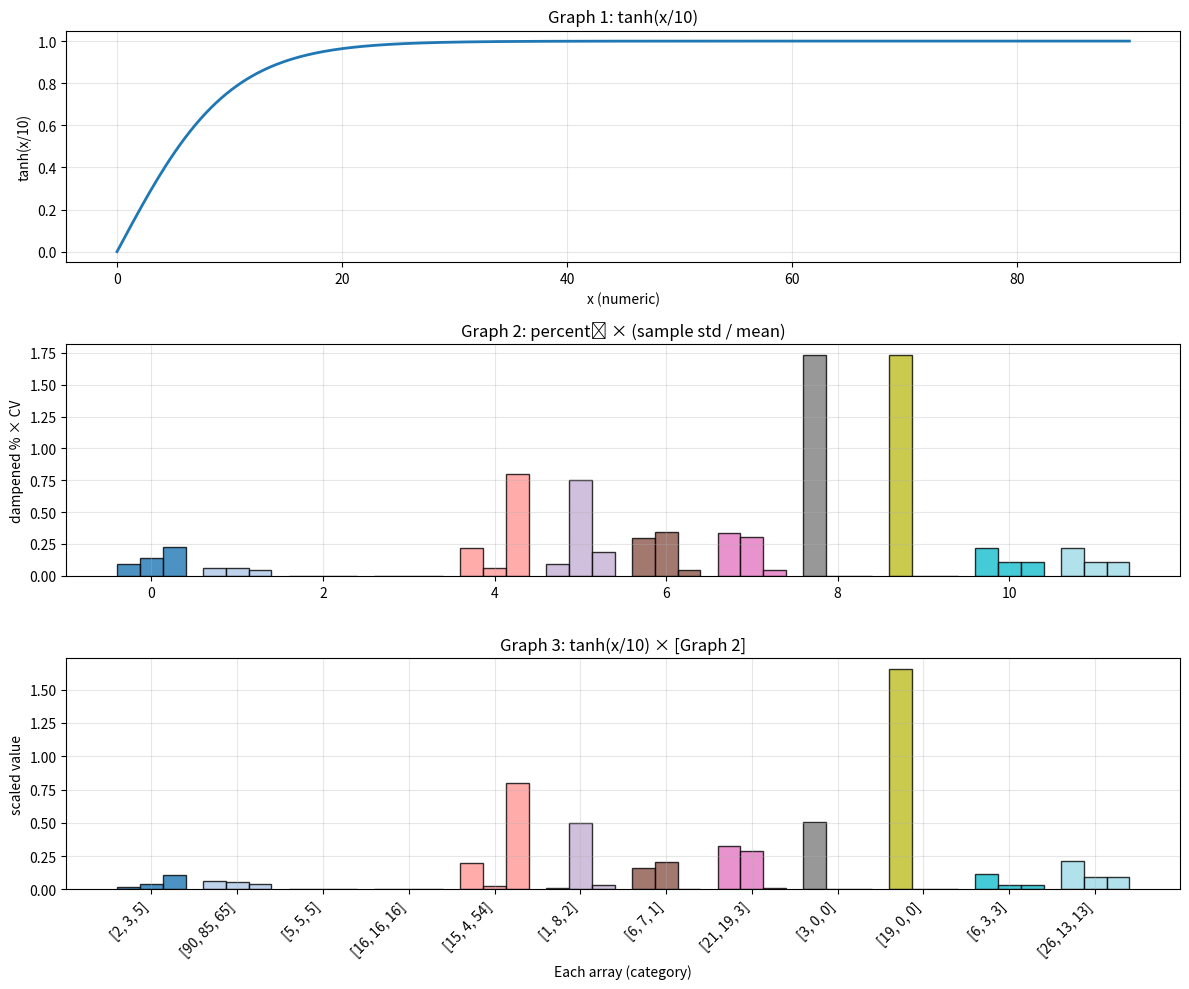

Generate this figure with matplotlib:
import numpy as np
import matplotlib.pyplot as plt

#let x be Dts and w be Ds. D from crisis is 17573, t17 is 4203

data = [[2,3,5],[90,85,65],[5,5,5],[16,16,16],[15,4,54],[1,8,2],[6,7,1],[21,19,3],[3,0,0],[19,0,0],[6,3,3],[26,13,13]]
#above cases: close percentagesx2, same percentagex2, one higherx2, two higherx2, only onex2,one is twice of the restx2

# prepare storage
y2 = []   # graph 2 values
y3 = []   # graph 3 values

# compute colours (12 distinct)
cmap   = plt.get_cmap("tab20")
colors = cmap(np.linspace(0,1,len(data)))

# compute y2 & y3
for arr in data:
    arr = np.array(arr, dtype=float)
    total = arr.sum() if arr.sum()>0 else 1.0
    pct   = arr/total                    # e.g. [0.2,0.3,0.5]
    s     = arr.std(ddof=1)              # sample std
    mu    = arr.mean()                   # sample mean
    cv    = s/mu if mu>0 else 0
    y2_vals = pct * cv                   # Graph 2
    y3_vals = np.tanh(arr/10) * y2_vals  # Graph 3
    y2.append(y2_vals)
    y3.append(y3_vals)


# figure + 3 subplots
fig, (ax1, ax2, ax3) = plt.subplots(3, 1, figsize=(12, 10), sharex=False)

# -------------------
# Graph 1: numeric line tanh(x/10)
# -------------------
# choose x from 0 up to the largest value in your data
max_x = max(max(arr) for arr in data)
x_lin = np.linspace(0, max_x, 400)
ax1.plot(x_lin, np.tanh(x_lin/10),
         color="C0", linewidth=2)
ax1.set_title("Graph 1: tanh(x/10)")
ax1.set_xlabel("x (numeric)")
ax1.set_ylabel("tanh(x/10)")
ax1.grid(alpha=0.3)

# -------------------
# Graph 2: categorical bar pct·CV
# -------------------
N      = len(data)
x_base = np.arange(N)
width  = 0.8
bar_w  = width / 3
cmap   = plt.get_cmap("tab20")
colors = cmap(np.linspace(0,1,N))

for i, vals in enumerate(y2):
    xs = x_base[i] + (np.arange(3) - 1) * bar_w
    ax2.bar(xs, vals, width=bar_w,
            color=colors[i], edgecolor="k", alpha=0.8)
ax2.set_title("Graph 2: percentᵢ × (sample std / mean)")
ax2.set_ylabel("dampened % × CV")
ax2.grid(alpha=0.3)

# -------------------
# Graph 3: categorical bar tanh(x/10)·[Graph 2]
# -------------------
for i, vals in enumerate(y3):
    xs = x_base[i] + (np.arange(3) - 1) * bar_w
    ax3.bar(xs, vals, width=bar_w,
            color=colors[i], edgecolor="k", alpha=0.8)
ax3.set_title("Graph 3: tanh(x/10) × [Graph 2]")
ax3.set_ylabel("scaled value")
ax3.grid(alpha=0.3)

# -------------------
# finalize the categorical x-axis for 2 & 3
# -------------------
labels = [str(arr) for arr in data]
plt.sca(ax3)  # select bottom axis for ticks
plt.xticks(x_base, labels, rotation=45, ha="right")
ax3.set_xlabel("Each array (category)")

plt.tight_layout()
plt.show()